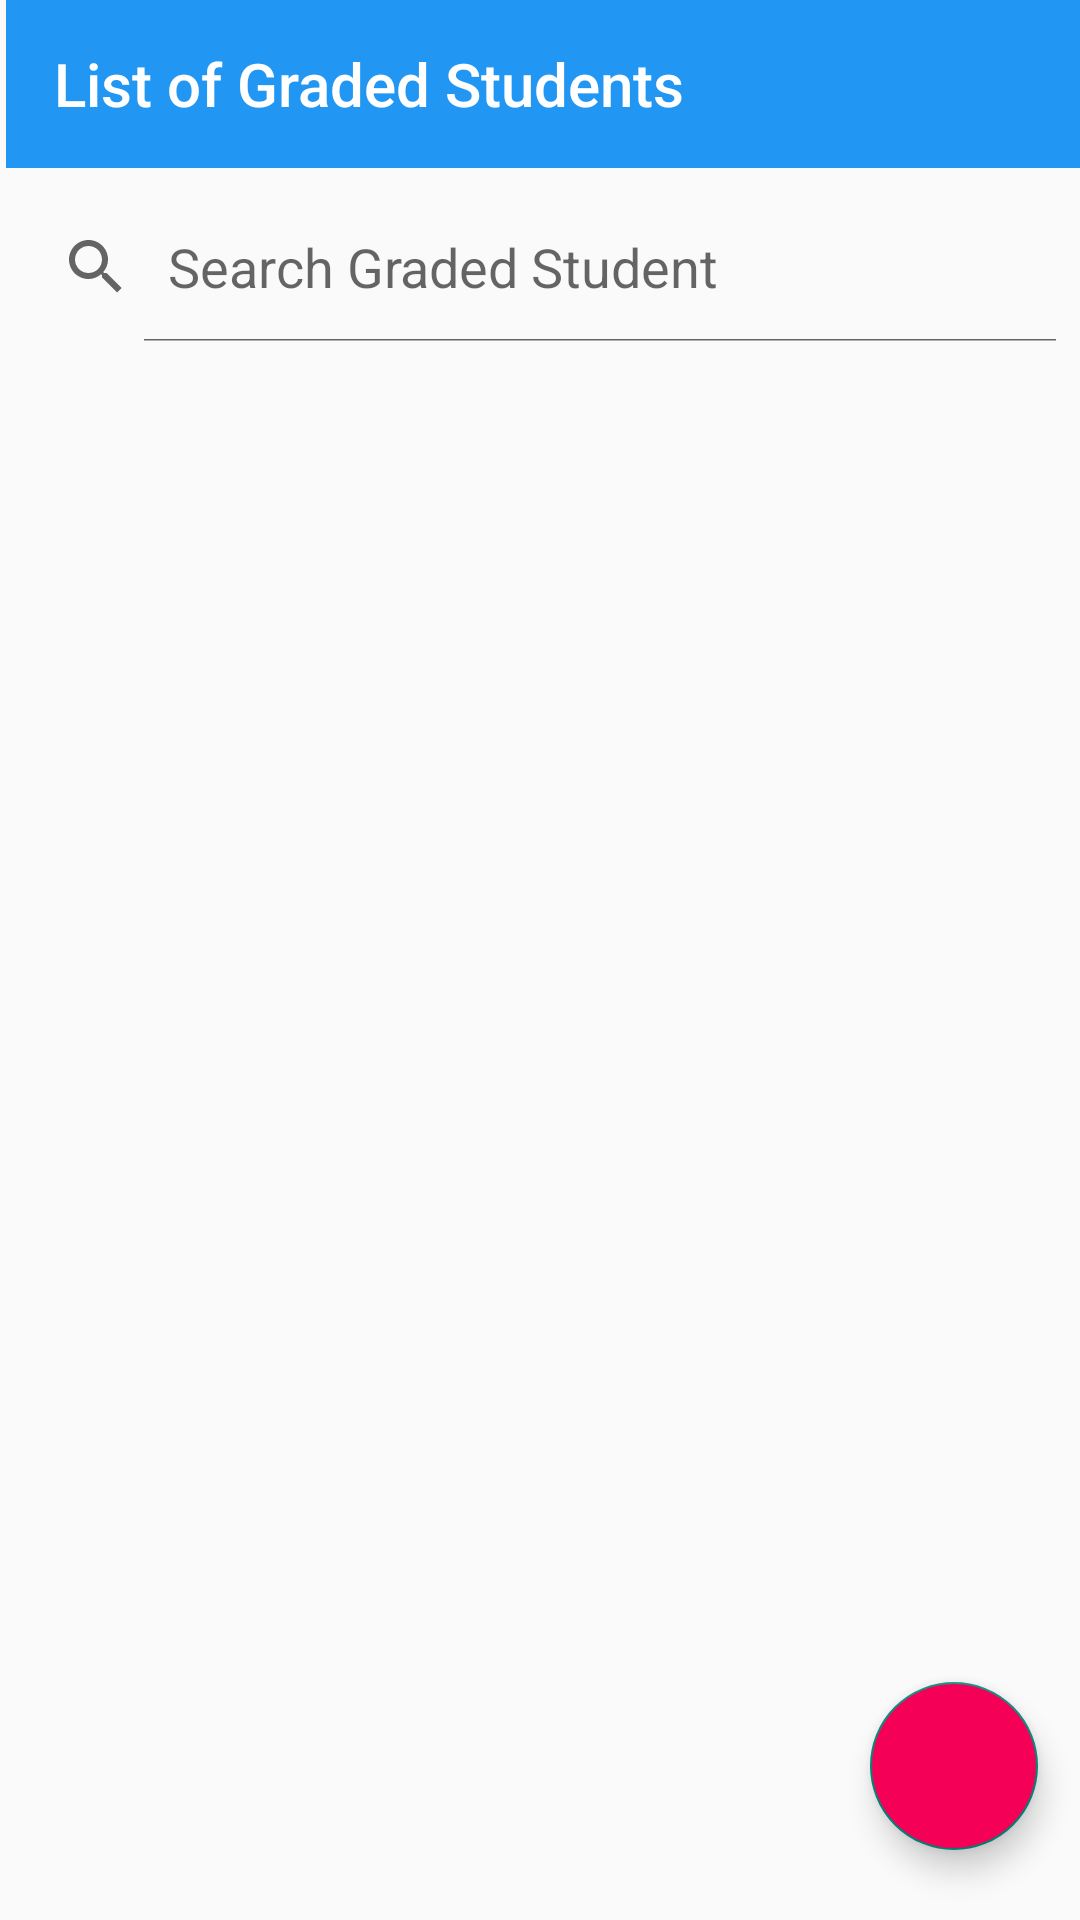

Reconstruct the res/layout file that produces this screen, plus the resources it refers to.
<!-- AndroidManifest.xml: application theme Theme.SchoolManager -->
<!-- res/layout/fragment_grade.xml -->
<?xml version="1.0" encoding="utf-8"?>
<FrameLayout xmlns:android="http://schemas.android.com/apk/res/android"
    xmlns:tools="http://schemas.android.com/tools"
    android:layout_width="match_parent"
    android:layout_height="match_parent"
    xmlns:app="http://schemas.android.com/apk/res-auto"
    tools:context=".GradeFragment">

    <androidx.constraintlayout.widget.ConstraintLayout
        android:layout_width="match_parent"
        android:layout_height="match_parent">

        <com.google.android.material.floatingactionbutton.FloatingActionButton
            android:id="@+id/floatingActionButton"
            android:layout_width="wrap_content"
            android:layout_height="wrap_content"
            android:backgroundTint="@color/accent"
            android:clickable="true"
            android:src="@drawable/baseline_add_24"
            android:tint="@color/white"
            app:layout_constraintBottom_toBottomOf="parent"
            app:layout_constraintEnd_toEndOf="parent"
            app:layout_constraintHorizontal_bias="0.954"
            app:layout_constraintStart_toStartOf="parent"
            app:layout_constraintTop_toTopOf="parent"
            app:layout_constraintVertical_bias="0.96" />

        <androidx.appcompat.widget.Toolbar
            android:id="@+id/toolbar"
            android:layout_width="match_parent"
            android:layout_height="wrap_content"
            android:layout_marginStart="2dp"
            android:background="?attr/colorPrimary"
            android:backgroundTint="@color/primary"
            android:minHeight="?attr/actionBarSize"
            android:theme="?attr/actionBarTheme"
            app:layout_constraintEnd_toEndOf="parent"
            app:layout_constraintHorizontal_bias="1.0"
            app:layout_constraintStart_toStartOf="parent"
            app:layout_constraintTop_toTopOf="parent"
            app:title="List of Graded Students"
            app:titleTextColor="@color/white" />

        <SearchView
            android:id="@+id/searchView"
            android:layout_width="match_parent"
            android:layout_height="50dp"
            android:layout_marginTop="8dp"
            android:iconifiedByDefault="false"
            android:queryHint="Search Graded Student"
            app:layout_constraintTop_toBottomOf="@+id/toolbar"
            tools:layout_editor_absoluteX="0dp" />

        <androidx.recyclerview.widget.RecyclerView
            android:layout_width="match_parent"
            android:id="@+id/recyclerView"
            android:layout_height="0dp"
            app:layout_constraintBottom_toBottomOf="parent"
            app:layout_constraintTop_toBottomOf="@+id/searchView"
            tools:layout_editor_absoluteX="0dp" />
    </androidx.constraintlayout.widget.ConstraintLayout>
</FrameLayout>
<!-- resources referenced by this layout -->
<resources>
  <color name="accent">#f50057</color>
  <color name="primary">#2196f3</color>
  <color name="white">#FFFFFFFF</color>
  <style name="Theme.SchoolManager" parent="Base.Theme.SchoolManager" />
  <style name="Base.Theme.SchoolManager" parent="Theme.AppCompat.DayNight.NoActionBar">
          
          
      </style>
</resources>
